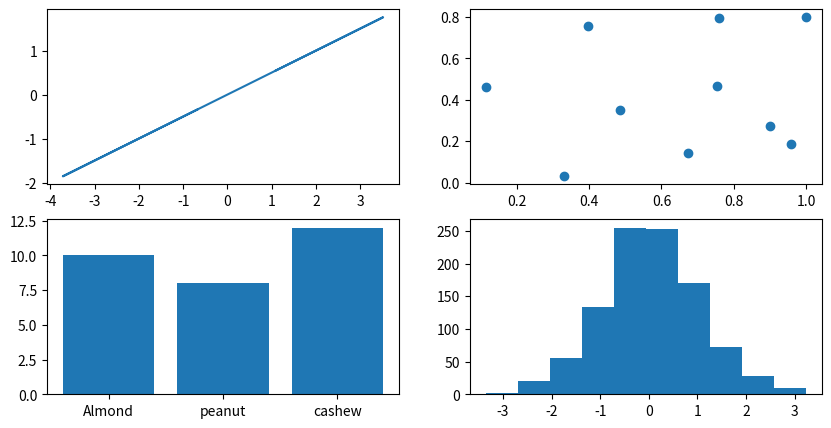

Source code (Python):
import numpy as np
import matplotlib.pyplot as plt
prices = {"Almond":10,"peanut":8,"cashew":12}
x=np.random.randn(1000)
fig,((ax1,ax2),(ax3,ax4)) = plt.subplots(nrows=2,ncols=2,figsize=(10,5))
ax1.plot(x,x/2);
ax2.scatter(np.random.random(10),np.random.random(10));
ax3.bar(prices.keys(),prices.values());
ax4.hist(np.random.randn(1000));